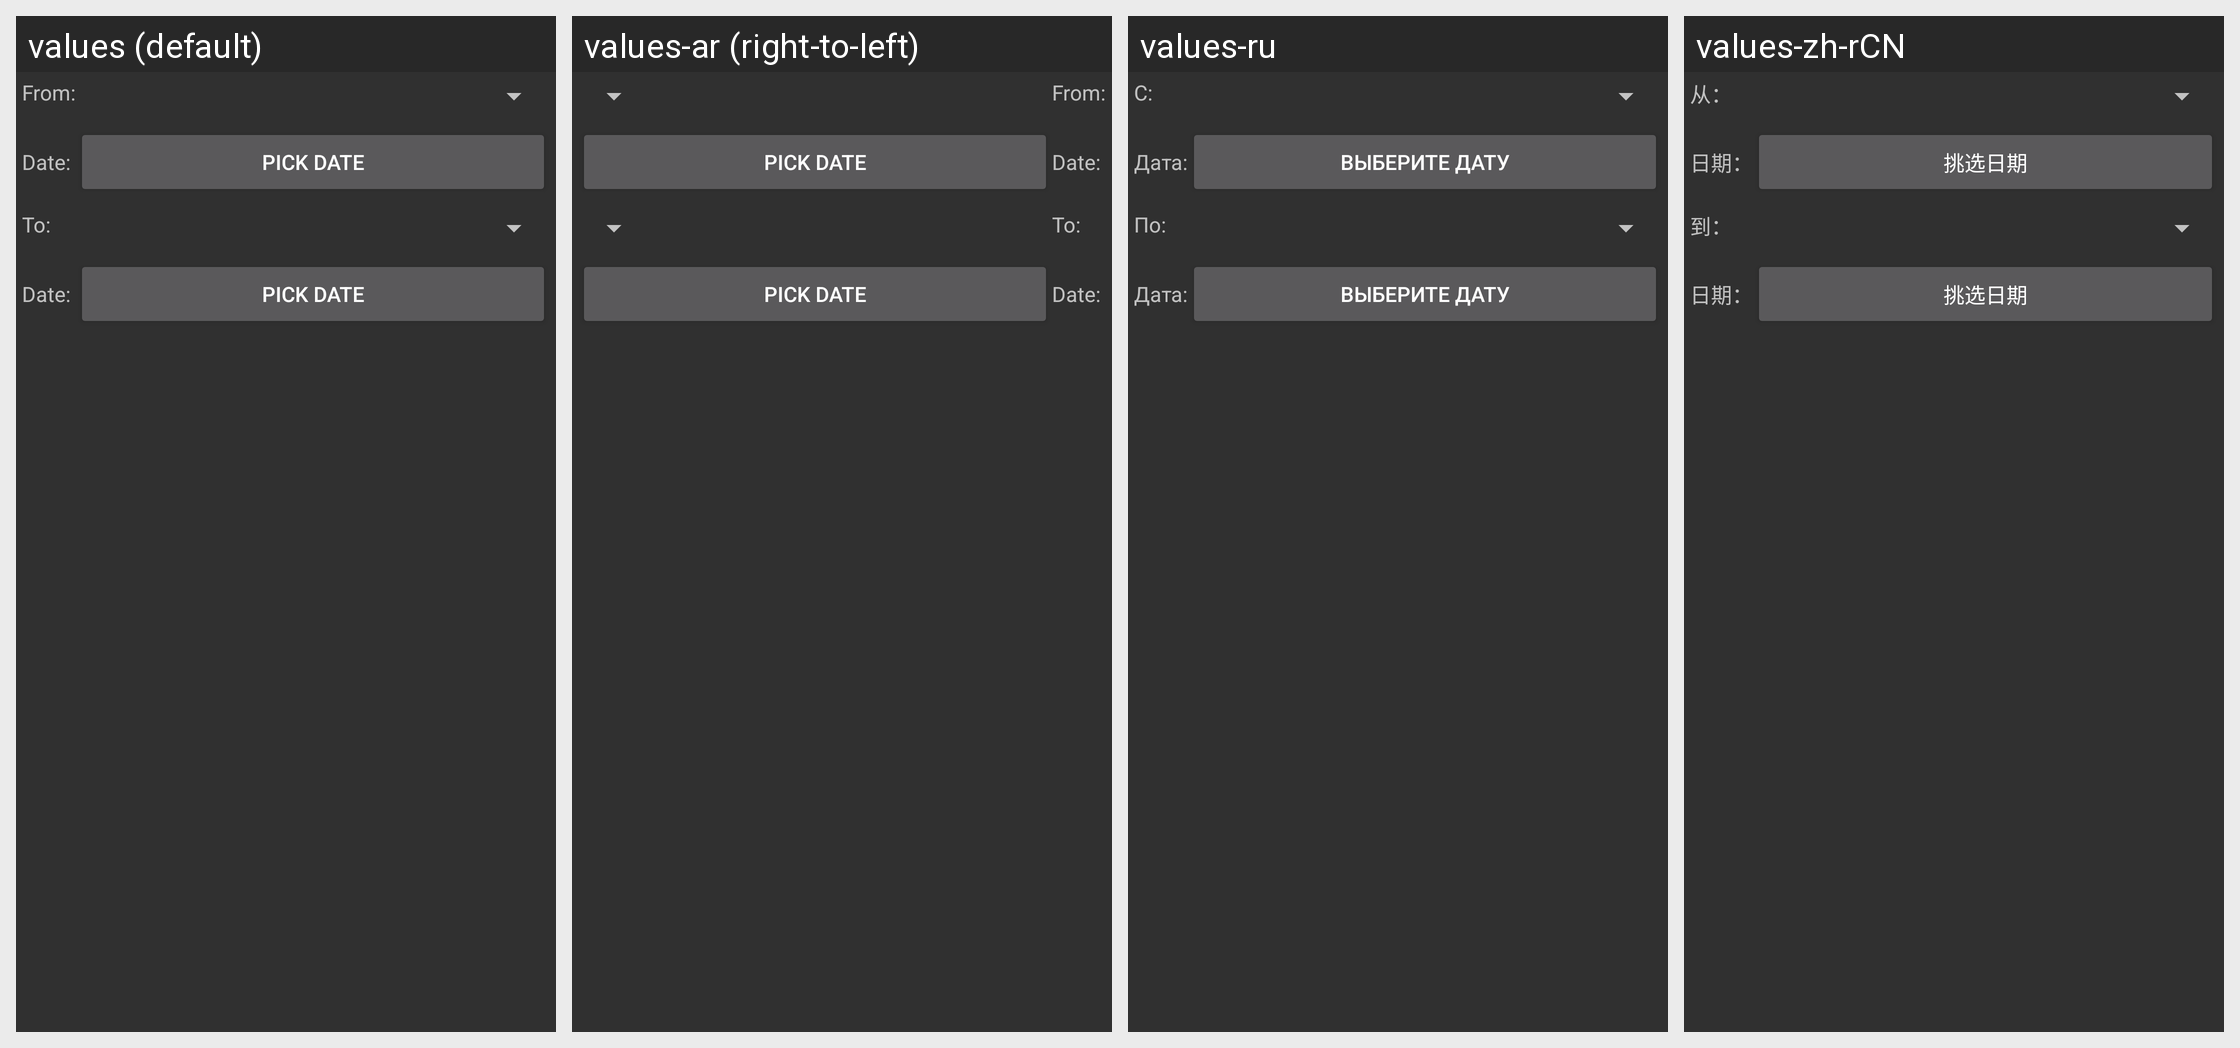

Here is an Android app screen in its default locale and in the app's own translations. Write out the translated-string differences for the strings that appear on this screen.
Android screen res/layout/dialog_clean_number_log.xml rendered under 4 locales, left to right: values (default), values-ar (right-to-left), values-ru, values-zh-rCN. Device: Nexus 5 (rendered at 1080×1920; each locale shown at half size, 540×960, under a caption strip naming it); theme AppTheme.Dark.
Other locales in the repository, not shown: values-bg, values-da, values-de, values-el, values-es, values-fi, values-fr, values-it, values-iw, values-lt, values-nb, values-nl, values-pl, values-pt, values-pt-rBR, values-ro, values-sah, values-sv, values-tr, values-ua, values-uk, values-vi.
Strings drawn on this screen, with the default value and each locale's value (text and hints the layout hard-codes, and strings that could not be matched under every locale, appear in the picture but are not listed):

dialog_clean_log_from
  values: From:
  values-ar: From:  [not translated; the default value is used]
  values-ru: С:
  values-zh-rCN: 从：

dialog_clean_log_date
  values: Date:
  values-ar: Date:  [not translated; the default value is used]
  values-ru: Дата:
  values-zh-rCN: 日期：

dialog_clean_log_pick_date
  values: Pick date
  values-ar: Pick date  [not translated; the default value is used]
  values-ru: Выберите дату
  values-zh-rCN: 挑选日期

dialog_clean_log_to
  values: To:
  values-ar: To:  [not translated; the default value is used]
  values-ru: По:
  values-zh-rCN: 到：
